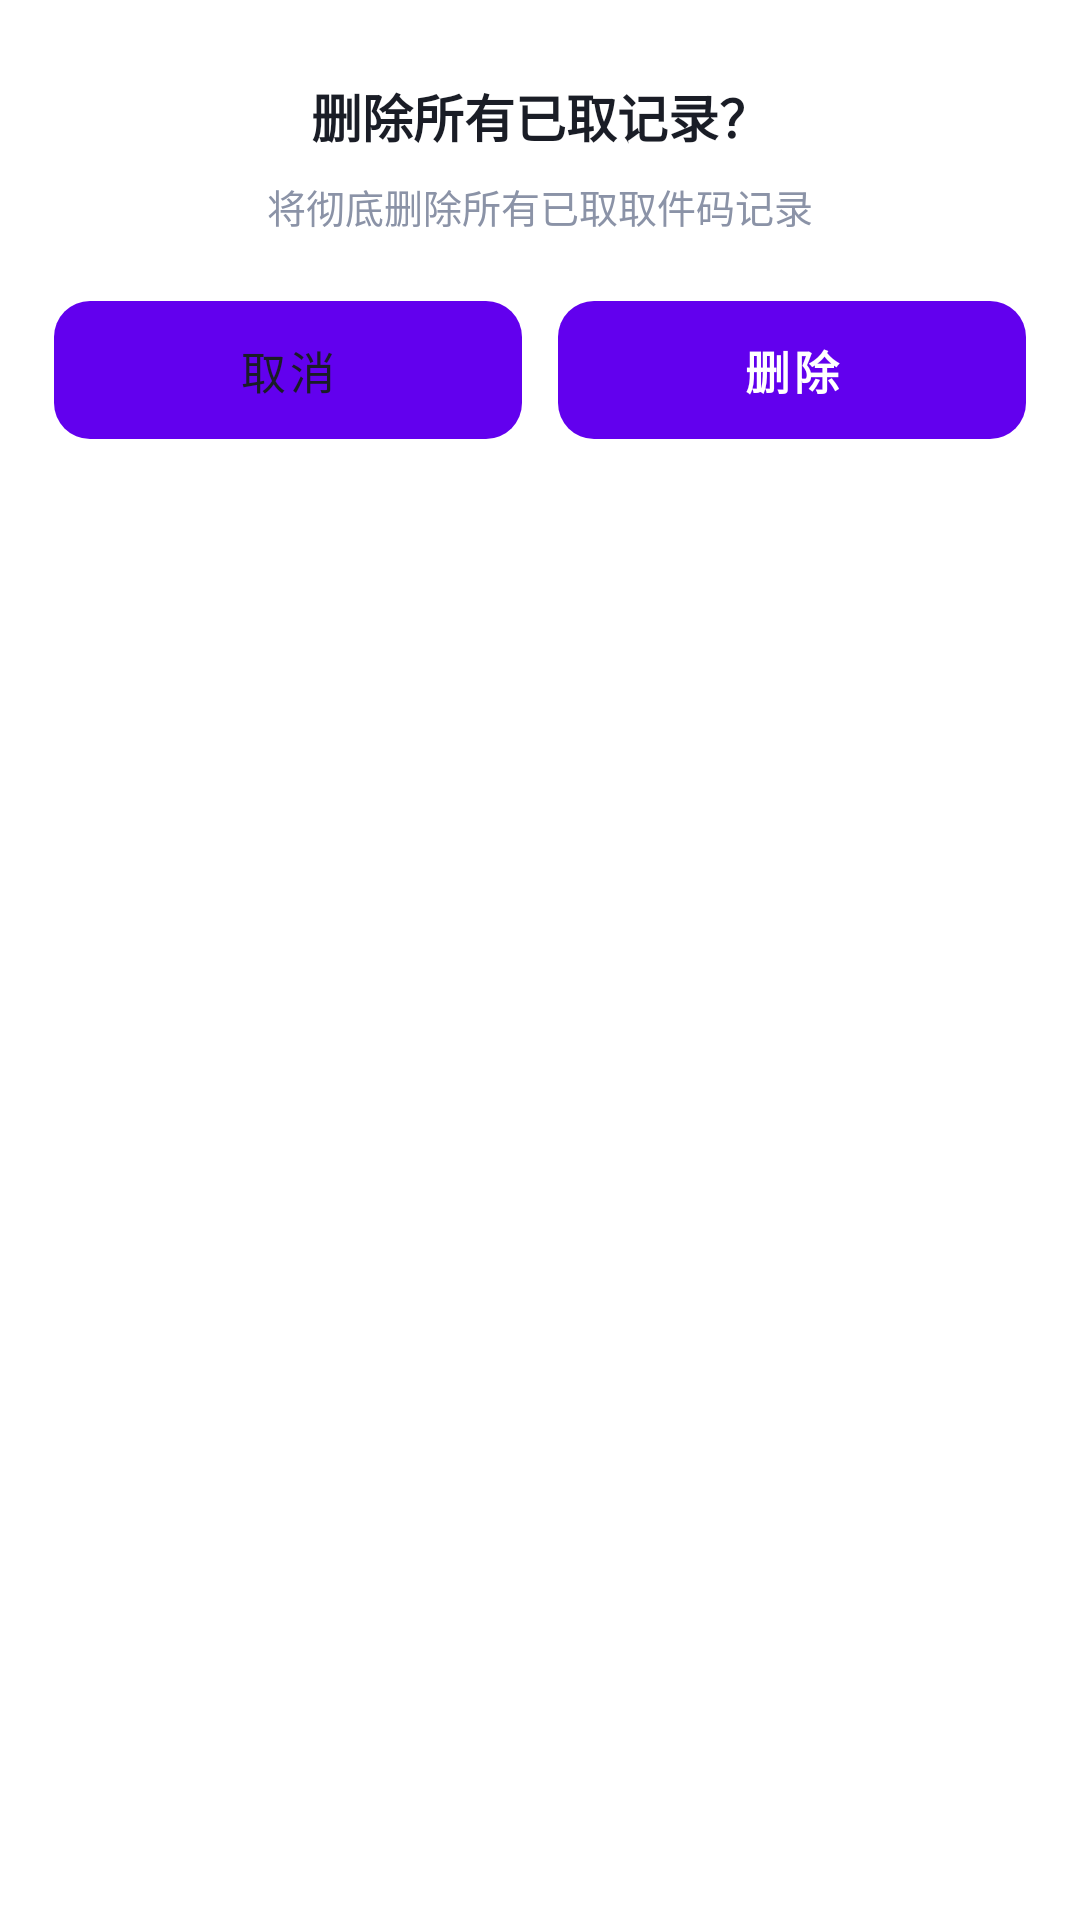

Reconstruct the res/layout file that produces this screen, plus the resources it refers to.
<!-- AndroidManifest.xml: fallback theme Theme.MaterialComponents.DayNight.NoActionBar -->
<!-- res/layout/dialog_confirm_delete.xml -->
<?xml version="1.0" encoding="utf-8"?>

<LinearLayout android:orientation="vertical" android:id="@id/dlg_root" android:background="@drawable/bg_dialog_round" android:paddingTop="26.0dip" android:paddingBottom="18.0dip" android:layout_width="fill_parent" android:layout_height="wrap_content" android:paddingStart="18.0dip" android:paddingEnd="18.0dip"
  xmlns:android="http://schemas.android.com/apk/res/android">
    <TextView android:textSize="17.0sp" android:textStyle="bold" android:textColor="@color/text_main" android:gravity="center" android:layout_width="fill_parent" android:layout_height="wrap_content" android:text="删除所有已取记录？" />
    <TextView android:textSize="13.0sp" android:textColor="@color/text_sub" android:gravity="center" android:layout_width="fill_parent" android:layout_height="wrap_content" android:layout_marginTop="8.0dip" android:text="将彻底删除所有已取取件码记录" android:lineSpacingExtra="3.0dip" />
    <LinearLayout android:orientation="horizontal" android:layout_width="fill_parent" android:layout_height="wrap_content" android:layout_marginTop="22.0dip">
        <Button android:textSize="15.0sp" android:textColor="@color/text_main" android:id="@id/dlg_cancel" android:background="@drawable/bg_dialog_cancel" android:layout_width="0.0dip" android:layout_height="46.0dip" android:minWidth="0.0dip" android:minHeight="0.0dip" android:text="取消" android:layout_weight="1.0" android:textAllCaps="false" android:stateListAnimator="@null" />
        <Button android:textSize="15.0sp" android:textStyle="bold" android:textColor="@color/card" android:id="@id/dlg_confirm" android:background="@drawable/bg_dialog_ok" android:layout_width="0.0dip" android:layout_height="46.0dip" android:minWidth="0.0dip" android:minHeight="0.0dip" android:text="删除" android:layout_weight="1.0" android:textAllCaps="false" android:layout_marginStart="12.0dip" android:stateListAnimator="@null" />
    </LinearLayout>
</LinearLayout>
<!-- resources referenced by this layout -->
<resources>
  <color name="card">#ffffffff</color>
  <color name="text_main">#ff1a1d26</color>
  <color name="text_sub">#ff8b93a7</color>
  <!-- drawable bg_dialog_cancel (drawable) -->
  <?xml version="1.0" encoding="utf-8"?>
  
  <shape android:shape="rectangle"
    xmlns:android="http://schemas.android.com/apk/res/android">
      <solid android:color="@color/chip_bg" />
      <corners android:radius="12.0dip" />
  </shape>
  <!-- drawable bg_dialog_ok (drawable) -->
  <?xml version="1.0" encoding="utf-8"?>
  
  <shape android:shape="rectangle"
    xmlns:android="http://schemas.android.com/apk/res/android">
      <solid android:color="@color/badge_orange" />
      <corners android:radius="12.0dip" />
  </shape>
  <!-- drawable bg_dialog_round (drawable) -->
  <?xml version="1.0" encoding="utf-8"?>
  
  <shape android:shape="rectangle"
    xmlns:android="http://schemas.android.com/apk/res/android">
      <solid android:color="@color/card" />
      <corners android:radius="20.0dip" />
  </shape>
  <color name="chip_bg">#fff2f5fa</color>
  <color name="badge_orange">#ffff8a3d</color>
</resources>
